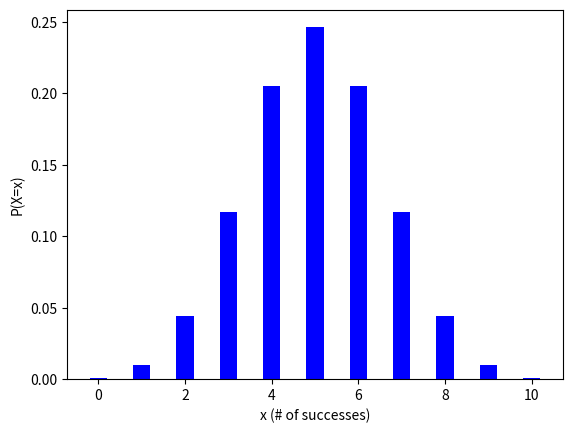

Python code for this plot:
from math import *
import matplotlib.pyplot as plt
import numpy as np
import scipy.stats as stats


# x = # of successes
# n = # of trials
# p = p(success)
def Bin(x, n, p):
    return float(format(pow(p, x) * pow(1 - p, n - x) * (factorial(n) / (factorial(n - x) * factorial(x))), '0.4f'))


# specifications: n must be 1-500, p must be 0-1
def graph_Bin(n, p):
    fig = plt.figure()
    if n not in range(1, 501):
        return
    if p < 0 or p > 1:
        return
    # create dataset
    x_axis = []
    y_axis = []
    i = 0
    while Bin(i, n, p) <= 0:
        i += 1
    x_axis.append(i)
    y_axis.append(Bin(i, n, p))
    while n - i >= 1 and Bin(i, n, p) > 0:
        i += 1
        x_axis.append(i)
        y_axis.append(Bin(i, n, p))
    # create graph
    plt.bar(x_axis, y_axis, color='blue', width=0.4)
    plt.xlabel('x (# of successes)')
    plt.ylabel('P(X=x)')
    return fig


# x = trial in which you get r(th) success
# p = p(success)
def NB(x, r, p):
    return pow(p, r) * pow(1 - p, x - r) * (factorial(x - 1) / (factorial(r - 1) * factorial(x - r)))


# specification: High values of r and low values of p will cause mass inefficiency
def graph_NB(r, p):
    fig = plt.figure()

    # create dataset
    x_axis = []
    y_axis = []
    i = r
    while NB(i, r, p) < 0:
        i += 1
    x_axis.append(i)
    y_axis.append(NB(i, r, p))
    # IF P is tiny and/or R is large, allow a larger threshold of values to be displayed
    # if P and R are ordinary inputs, make the threshold smaller
    if p < 0.1 and r > 10:
        threshold = 10e-22
    elif p < 0.1 or r > 10:
        threshold = 10e-16
    else:
        threshold = 10e-6
    while NB(i, r, p) > threshold:
        i += 1
        x_axis.append(i)
        y_axis.append(NB(i, r, p))
    # graph dataset
    plt.bar(x_axis, y_axis, color='blue', width=0.4)
    plt.xlabel('x (trail in which you get rth success)')
    plt.ylabel('P(X=x)')
    return fig


# x = # of occurrences of an event in an interval
# expected_x = # of expected occurrences of an event in an interval
def Pois(x, expected_x):
    return (pow(e, -expected_x) * pow(expected_x, x)) / factorial(x)


# specification: 0 <= expected_mean <= 105
def graph_Pois(expected_mean):
    fig = plt.figure()
    if expected_mean < 0 or expected_mean > 105:
        return
    # create dataset
    x_axis = []
    y_axis = []
    i = 0
    while Pois(i, expected_mean) < 0.00001:
        i += 1
    x_axis.append(i)
    y_axis.append(Pois(i, expected_mean))
    while Pois(i, expected_mean) > 0.00001:
        x_axis.append(i)
        y_axis.append(Pois(i, expected_mean))
        i += 1
    # graph dataset
    plt.bar(x_axis, y_axis, color='blue', width=0.4)
    plt.xlabel('x (number of occurrences)')
    plt.ylabel('P(X=x)')
    return fig


def exponential(x, mean):
    return mean * pow(e, -mean * x)


def graph_exponential(mean):
    fig = plt.figure()
    # Based on mean, find the closest integer number i where function will = 0
    i = 0
    while exponential(i, mean) > 0.0001:
        i += 1
    # create dataset
    x = np.linspace(0, i)
    plt.plot(x, exponential(x, mean))
    plt.xlabel('x')
    plt.ylabel('P(X=x)')
    return fig


def graph_normal(mean, variance, critical_point, left=True):
    sd = sqrt(variance)
    x = np.linspace(mean + (-3 * sd), mean + (3 * sd))
    y = stats.norm.pdf(x, mean, sd)
    fig, ax = plt.subplots()
    ax.plot(x, y)
    if left is True:
        x_fill = np.linspace(mean + (-3 * sd), critical_point)
        plt.fill_between(x_fill, stats.norm.pdf(x_fill, mean, sd))
    else:
        x_fill = np.linspace(critical_point, mean + (3 * sd))
        plt.fill_between(x_fill, stats.norm.pdf(x_fill, mean, sd))
    plt.xlabel('x')
    plt.ylabel('P(X = x)')
    return fig


graph_Bin(10, 0.5)
